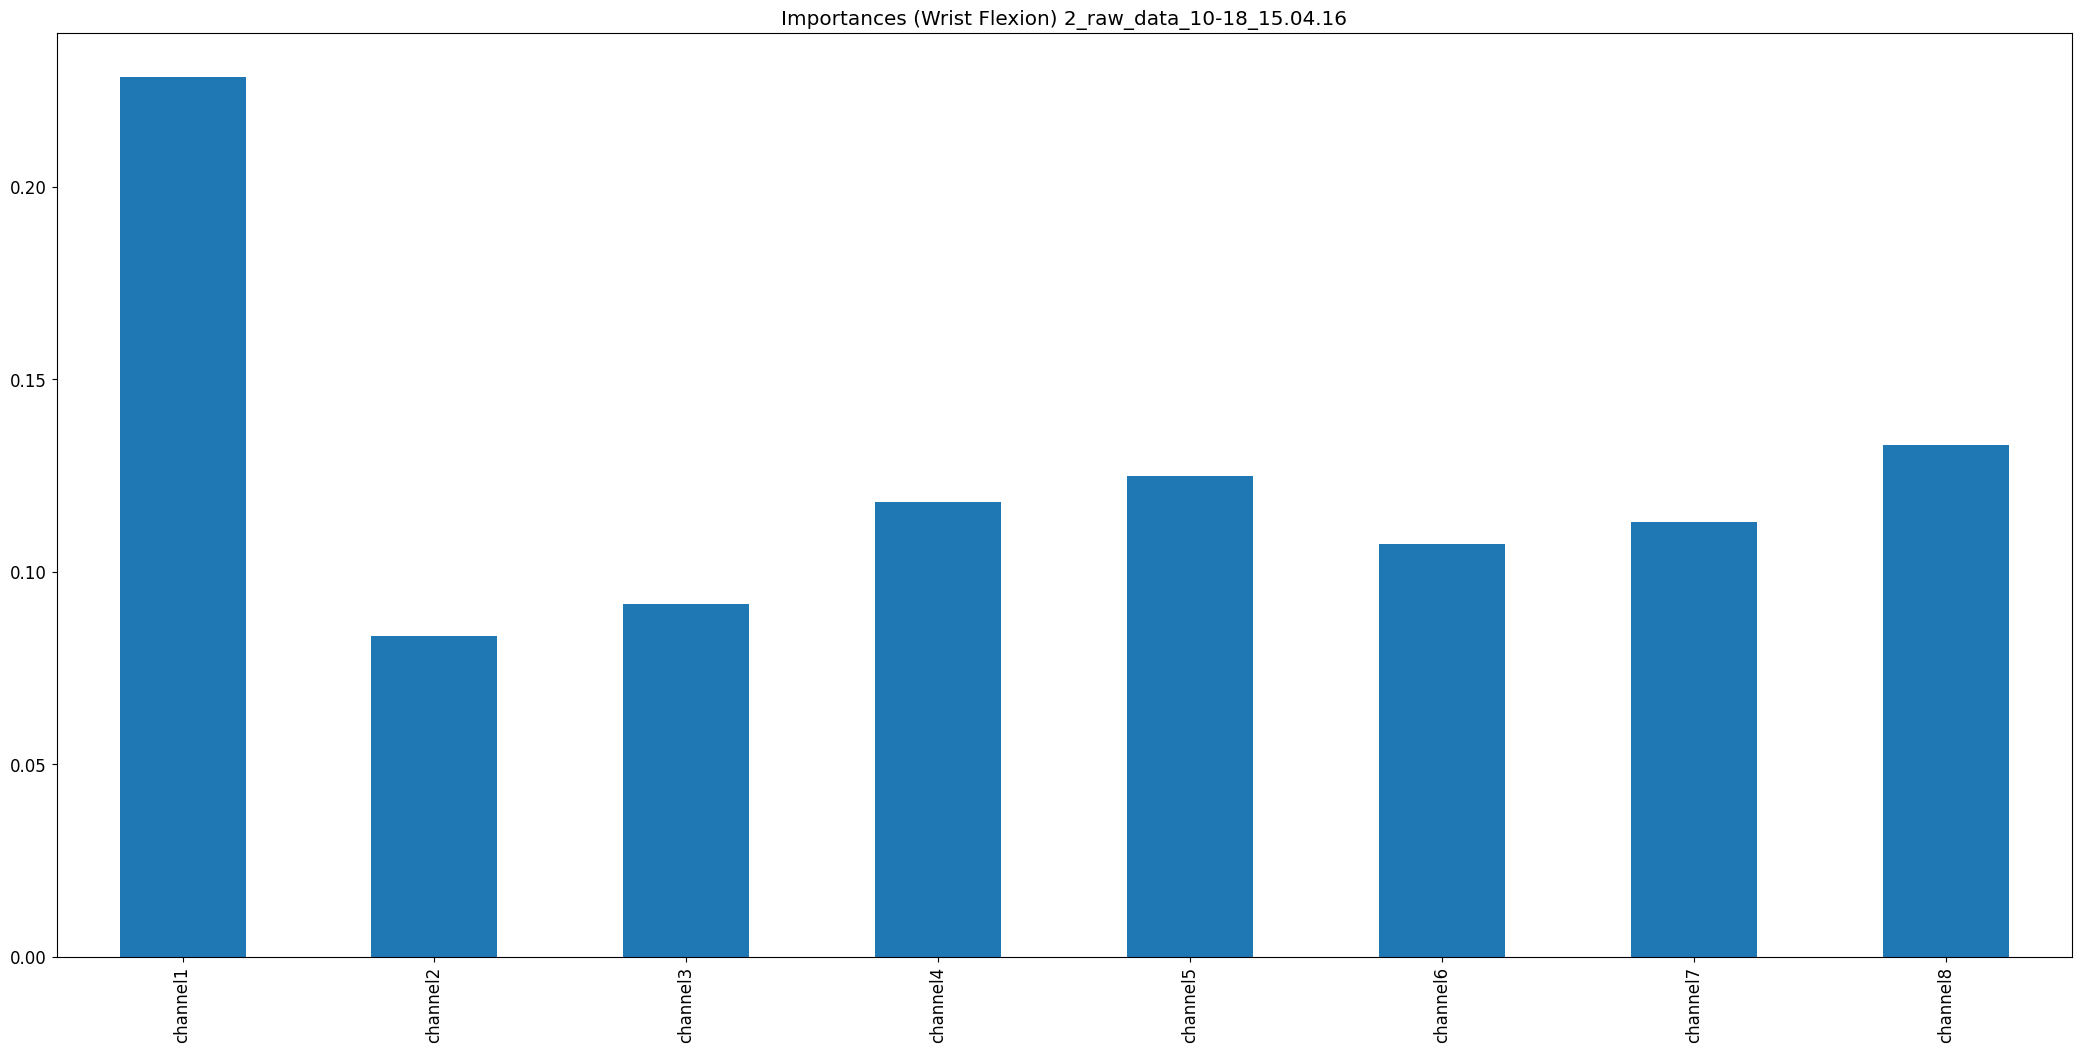

The data file committed next to this chart (first rows):
, 0
channel1, 0.2285
channel2, 0.08342
channel3, 0.09176
channel4, 0.1182
channel5, 0.125
channel6, 0.1073
channel7, 0.1129
channel8, 0.1329
